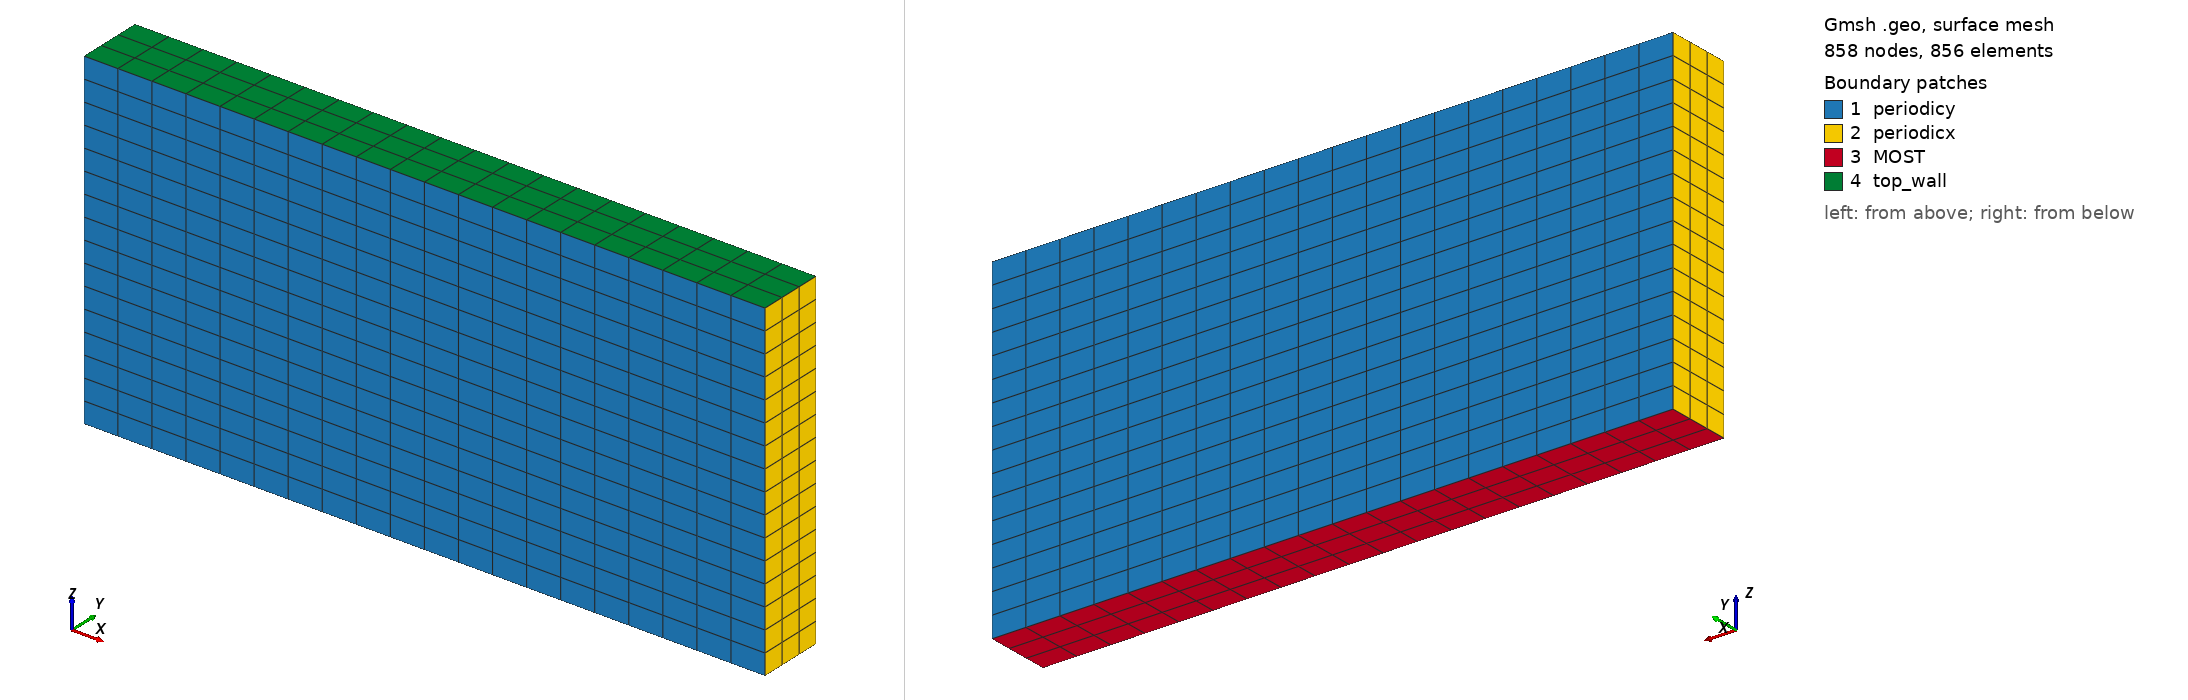

Gmsh geometry script, surface-meshed: 858 nodes, 856 surface elements. Boundary patches (legend numbers): 1 periodicy, 2 periodicx, 3 MOST, 4 top_wall. Left view from above one corner, right view from below the opposite corner. Legend entries are the model's physical surfaces. The drawing asked Gmsh for element sizes between 1% and 20% of the model's largest extent; the script's own settings can give other sizes.

=== LESICP_coarse_20x3x16_10kmX1kmX5km.geo (drawn) ===
// Coarse LESICP2 slab for laptop runs (4-8 MPI ranks).
// Same footprint as the old LESICP_coarse_test.msh (10240 x 1000 m), but
// with the TABLES 5000 m domain top instead of 3000 m.
//   20 x 3 x 16 elements -> 960 hexa
//   dx = 512 m, dy = 333.3 m, dz = 312.5 m
//   nop = 4 -> 81 x 13 x 65 = 68445 GLL points
// y is only 3 elements wide: this is a slab for exercising the case, not a
// resolved LES. The xy partitioner splits x (nx = nparts, ny = 1) at this
// aspect ratio, and 20 elements divide evenly over 4 ranks (5 each);
// 8 ranks give 3/3/3/3/2/2/2/2.
nelemx = 20;
nelemy = 3;
nelemz = 16;

xmin =  0;
xmax =	10240.0;
ymin =  0;
ymax =  1000.0;
zmin =   0;
zmax =  5000.0;
gridsize = (xmax-xmin) / nelemx;

Point(1) = {xmin, ymin, zmin, gridsize};
Point(2) = {xmax, ymin, zmin, gridsize};
Point(3) = {xmax, ymin, zmax, gridsize};
Point(4) = {xmin, ymin, zmax, gridsize};

Line(1) = {1, 2};
Line(2) = {2, 3};
Line(3) = {3, 4};
Line(4) = {4, 1};

npx = nelemx + 1;
npy = nelemy + 1;
npz = nelemz + 1;

//Horizontal sides
Transfinite Line {1, 3} = npx;
//Vertical sides
Transfinite Line {4, -2} = npz Using Progression 1.0;

Line Loop(11) = {4, 1, 2, 3};
Plane Surface(12) = {11};

Transfinite Surface {12};
Recombine Surface {12};

surfaceVector = Extrude {0,(ymax-ymin),0} {
  Surface{12};
  Layers{nelemy};
  Recombine;
};

    Physical Surface("periodicy") = {12,34};
    Physical Volume("internal") = {1};
    Physical Surface("top_wall") = {33};
    Physical Surface("MOST") = {25};
    Physical Surface("periodicx") = {21,29};
